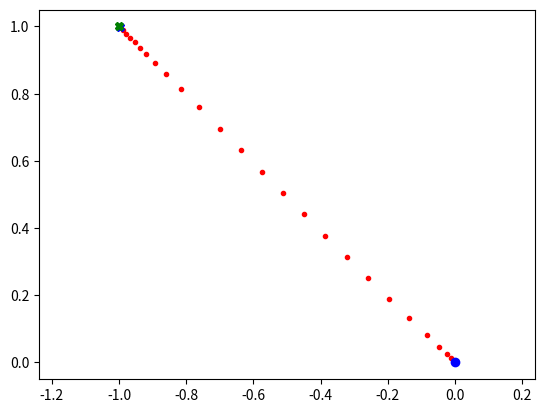
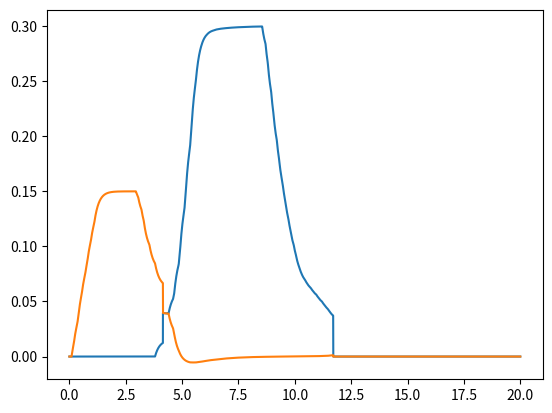

Recreate these plots in Python, in order.
import matplotlib.pyplot as plt
import numpy as np
from math import *

#Toutes les valeurs sont en USI
# [redacted]

#Constantes de simulation
T = 20
N = 10000
dt = T / N

#Constantes du robot
betweenWheels = 0.2
tauMotors = 0.2

#Point ciblé
XT = -1
YT = 1

#Variables de mouvement
X = np.zeros(N)
Y = np.zeros(N)
Ori = np.zeros(N)

VRc = np.zeros(N)
VLc = np.zeros(N)
VStr = np.zeros(N)
VRot = np.zeros(N)
VL = np.zeros(N)
VR = np.zeros(N)

A = np.zeros(N)
A_modPi = np.zeros(N)
D = np.zeros(N)
D_proj = np.zeros(N)

#Constantes d'asservissement
controlPeriod = 0.05
KPStr = 0.7
KIStr = 1
KPRot = 0.2
KIRot = 0.05
maxAccel = 0.6
maxSpeed = 0.3
dist_goodEnough = 0.005
dist_close = 0.1
angle_close = np.pi / 12
modelizeMotors = True

#Variables d'asservissement
i_D_proj = 0
i_A_modPi = 0

def limit(num, lim1, lim2 = None):
    if lim2 == None:
        if num > lim1: return lim1
        if num < -lim1: return -lim1
        return num
    else:
        if num < lim1: return lim1
        if num > lim2: return lim2
        return num

def mod(angle):
    while angle > np.pi:
        angle -= 2 * np.pi
    while angle < -np.pi:
        angle += 2 * np.pi
    return angle

for i in range(1, N-1):
    VRc[i] = VRc[i-1] #Par défaut, la vitesse de consigne est constante
    VLc[i] = VLc[i-1]
    VRot[i] = VRot[i-1] #Utile pour la visualisation
    VStr[i] = VStr[i-1]

    #Calcul des variables de position
    D[i] = sqrt((Y[i] - YT)**2 + (X[i] - XT)**2)

    A[i] = np.pi - Ori[i]
    if XT - X[i] + D[i] != 0:
        A[i] = mod(2 * atan((YT - Y[i]) / (XT - X[i] + D[i])) - Ori[i])

    D_proj[i] = cos(A[i]) * D[i]

    A_modPi[i] = A[i]
    if abs(A_modPi[i] + np.pi) < abs(A_modPi[i]): A_modPi[i] += np.pi
    if abs(A_modPi[i] - np.pi) < abs(A_modPi[i]): A_modPi[i] -= np.pi

    #Asservissement environ tous les controlPeriod
    if abs(i * dt % controlPeriod) < dt / 2:
        #Intégrations partielles : on ne commence à intégrer qu'à partir de seuils de distance ou d'angle

        i_D_proj += (D_proj[i] + D_proj[i-1]) / 2 * controlPeriod
        i_A_modPi += (A_modPi[i] + A_modPi[i-1]) / 2 * controlPeriod

        #Formules d'asservissement de la vitesse de consigne
        dVRot, dVStr = 0, 0
        if D[i] > dist_close:
            if abs(A[i]) > angle_close: #Phase 1 : Rotation simple, avancée nulle
                dVRot = KPRot * A[i] - VRot[i-1]
                i_A_modPi = 0
                dVStr = -VStr[i-1]
                i_D_proj = 0
            else: #Phase 2 : Rotation intégrée, avancée simple
                dVRot = KPRot * A_modPi[i] + KIRot * i_A_modPi - VRot[i-1]
                dVStr = KPStr * D_proj[i] - VStr[i-1]
                i_D_proj = 0
        elif D[i] > dist_goodEnough: #Phase 3 : Rotation intégrée, avancée intégrée
            dVRot = KPRot * A_modPi[i] + KIRot * i_A_modPi - VRot[i-1]
            dVStr = KPStr * D_proj[i] + KIStr * i_D_proj - VStr[i-1]
        else: #Phase 4 : Arrêt
            dVRot = -VRot[i-1]
            dVStr = -VStr[i-1]

        dVRot = limit(dVRot, maxAccel * 0.5 * controlPeriod)
        dVStr = limit(dVStr, maxAccel * controlPeriod - abs(dVRot))
        VRot[i] = limit(VRot[i-1] + dVRot, maxSpeed * 0.5)
        VStr[i] = limit(VStr[i-1] + dVStr, maxSpeed - abs(VRot[i]))

        VRc[i] = VStr[i] + VRot[i]
        VLc[i] = VStr[i] - VRot[i]

    #Modélisation des moteurs (premier ordre)
    if modelizeMotors:
        if abs(VRc[i]) < 0.03: VR[i] = 0
        else: VR[i] = dt / (dt + 2 * tauMotors) * (VRc[i] + VRc[i-1] + (2 * tauMotors / dt - 1) * VR[i-1])
        if abs(VLc[i]) < 0.03: VL[i] = 0
        else: VL[i] = dt / (dt + 2 * tauMotors) * (VLc[i] + VLc[i-1] + (2 * tauMotors / dt - 1) * VL[i-1])
    else:
        VR[i] = VRc[i]
        VL[i] = VLc[i]

    #Mise à jour de la position (en dehors de l'asservissement)
    X[i+1] = X[i] + (VL[i] + VL[i-1] + VR[i] + VR[i-1]) / 4 * dt * cos(Ori[i])
    Y[i+1] = Y[i] + (VL[i] + VL[i-1] + VR[i] + VR[i-1]) / 4 * dt * sin(Ori[i])
    Ori[i+1] = mod(Ori[i] + (VR[i] + VR[i-1] - VL[i] - VL[i-1]) * dt / betweenWheels / 4)

if True :
    plt.axes().set_aspect('equal', 'datalim')
    plt.plot(X[::150], Y[::150], 'r.')
    plt.plot(0, 0, 'bo')
    plt.plot(X[N-1], Y[N-1], 'bX')
    plt.plot(XT, YT, 'gX')

if True :
    plt.figure()
    Time = np.linspace(0, T, N-2)
    plt.plot(Time, ((VL + VR) / 2)[1:-1])
    plt.plot(Time, ((VR - VL) / 2)[1:-1])

plt.show()
